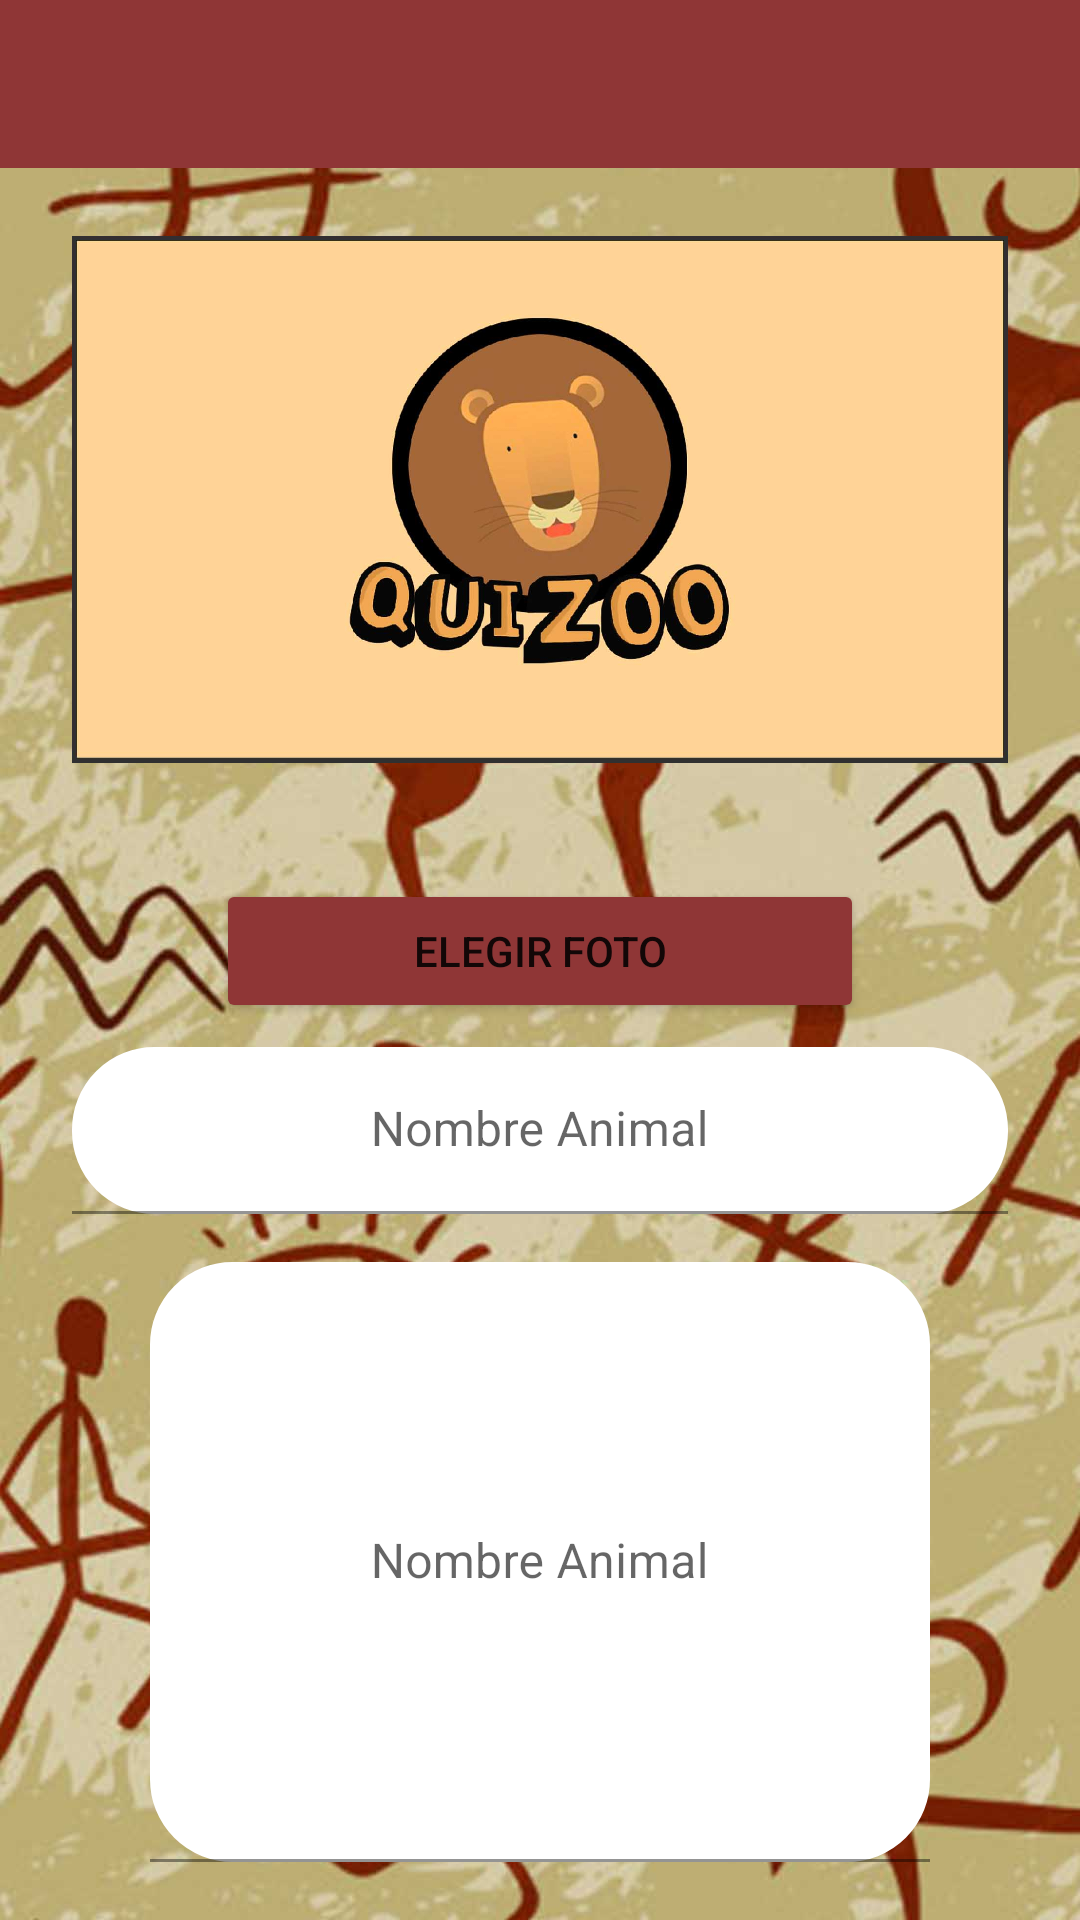

Write the Android layout XML for this screen, with the resource values it uses.
<!-- AndroidManifest.xml: application theme Theme.QuiZoo -->
<!-- res/layout/fragment_edit_card.xml -->
<?xml version="1.0" encoding="utf-8"?>
<androidx.constraintlayout.widget.ConstraintLayout xmlns:android="http://schemas.android.com/apk/res/android"
    xmlns:app="http://schemas.android.com/apk/res-auto"
    xmlns:tools="http://schemas.android.com/tools"
    android:layout_width="match_parent"
    android:layout_height="match_parent"
    android:background="@drawable/bckgadmin"
    tools:context=".view.fragment.EditCardFragment">

    <androidx.constraintlayout.widget.Guideline
        android:id="@+id/guidelineL"
        android:layout_width="wrap_content"
        android:layout_height="wrap_content"
        android:orientation="vertical"
        app:layout_constraintGuide_percent="0.2" />

    <androidx.constraintlayout.widget.Guideline
        android:id="@+id/guidelineR"
        android:layout_width="wrap_content"
        android:layout_height="wrap_content"
        android:orientation="vertical"
        app:layout_constraintGuide_percent="0.8" />

    <androidx.constraintlayout.widget.ConstraintLayout
        android:layout_width="match_parent"
        android:layout_height="match_parent"
        tools:layout_editor_absoluteY="56dp">


        <com.google.android.material.textfield.TextInputLayout
            android:id="@+id/tiCardName"
            android:layout_width="312dp"
            android:layout_height="0dp"
            android:layout_marginStart="50dp"
            android:layout_marginTop="8dp"
            android:layout_marginEnd="50dp"
            android:hint="@string/hint_animal_name"
            app:layout_constraintEnd_toEndOf="parent"
            app:layout_constraintStart_toStartOf="parent"
            app:layout_constraintTop_toBottomOf="@+id/btChoosePicture">

            <com.google.android.material.textfield.TextInputEditText
                android:id="@+id/etCardName"
                android:layout_width="match_parent"
                android:layout_height="match_parent"
                android:background="@drawable/roundedcorners"
                android:backgroundTint="#FFFFFF"
                android:enabled="true"
                android:gravity="center"
                android:inputType="text" />
        </com.google.android.material.textfield.TextInputLayout>

        <com.google.android.material.textfield.TextInputLayout
            android:id="@+id/tiCardDescription"
            android:layout_width="0dp"
            android:layout_height="200dp"
            android:layout_marginStart="50dp"
            android:layout_marginTop="16dp"
            android:layout_marginEnd="50dp"
            android:hint="@string/hint_animal_name"
            app:layout_constraintEnd_toEndOf="parent"
            app:layout_constraintStart_toStartOf="parent"
            app:layout_constraintTop_toBottomOf="@+id/tiCardName">

            <com.google.android.material.textfield.TextInputEditText
                android:id="@+id/etCardDescription"
                android:layout_width="match_parent"
                android:layout_height="match_parent"
                android:background="@drawable/roundedcorners"
                android:backgroundTint="#FFFFFF"
                android:enabled="true"
                android:gravity="center"
                android:inputType="textMultiLine|text" />
        </com.google.android.material.textfield.TextInputLayout>

        <androidx.constraintlayout.widget.Guideline
            android:id="@+id/guideline52"
            android:layout_width="wrap_content"
            android:layout_height="wrap_content"
            android:orientation="horizontal"
            app:layout_constraintGuide_begin="293dp" />

        <Button
            android:id="@+id/btChoosePicture"
            android:layout_width="0dp"
            android:layout_height="wrap_content"
            android:layout_marginStart="72dp"
            android:layout_marginTop="16dp"
            android:layout_marginEnd="72dp"
            android:backgroundTint="#8F3636"
            android:text="Elegir Foto"
            app:layout_constraintEnd_toEndOf="parent"
            app:layout_constraintStart_toStartOf="parent"
            app:layout_constraintTop_toBottomOf="@+id/imgPreview" />

        <ImageView
            android:id="@+id/imgPreview"
            android:layout_width="0dp"
            android:layout_height="0dp"
            android:layout_marginStart="24dp"
            android:layout_marginEnd="24dp"
            android:layout_marginBottom="16dp"
            android:scaleType="centerInside"
            android:src="@drawable/glidepordefecto"
            app:layout_constraintBottom_toTopOf="@+id/guideline52"
            app:layout_constraintEnd_toEndOf="parent"
            app:layout_constraintStart_toStartOf="parent"
            app:layout_constraintTop_toTopOf="@+id/guideline80" />

        <Button
            android:id="@+id/btCreateUpdateCard"
            android:layout_width="0dp"
            android:layout_height="wrap_content"
            android:layout_marginStart="72dp"
            android:layout_marginTop="16dp"
            android:layout_marginEnd="72dp"
            android:backgroundTint="#8F3636"
            android:text="Guardar"
            app:layout_constraintEnd_toEndOf="parent"
            app:layout_constraintStart_toStartOf="parent"
            app:layout_constraintTop_toBottomOf="@+id/tiCardDescription" />

        <androidx.constraintlayout.widget.Guideline
            android:id="@+id/guideline55"
            android:layout_width="wrap_content"
            android:layout_height="wrap_content"
            android:orientation="horizontal"
            app:layout_constraintGuide_begin="435dp" />

        <androidx.constraintlayout.widget.Guideline
            android:id="@+id/guideline80"
            android:layout_width="wrap_content"
            android:layout_height="wrap_content"
            android:orientation="horizontal"
            app:layout_constraintGuide_begin="56dp" />


    </androidx.constraintlayout.widget.ConstraintLayout>

    <androidx.appcompat.widget.Toolbar
        android:id="@+id/toolbar3"
        android:layout_width="match_parent"
        android:layout_height="wrap_content"
        android:background="#8F3636"
        android:minHeight="?attr/actionBarSize"
        android:theme="?attr/actionBarTheme"
        app:layout_constraintEnd_toEndOf="parent"
        app:layout_constraintStart_toStartOf="parent"
        app:layout_constraintTop_toTopOf="parent" />

    <ImageButton
        android:id="@+id/btBackFromCreateEditCard"
        android:layout_width="0dp"
        android:layout_height="0dp"
        android:backgroundTint="#00FFFFFF"
        android:scaleType="centerInside"
        android:src="@drawable/x"
        app:layout_constraintBottom_toBottomOf="@+id/toolbar3"
        app:layout_constraintEnd_toStartOf="@+id/guidelineL"
        app:layout_constraintStart_toStartOf="parent"
        app:layout_constraintTop_toTopOf="parent" />


    <ImageView
        android:id="@+id/imgDeleteCard"
        android:layout_width="0dp"
        android:layout_height="0dp"
        android:layout_marginTop="16dp"
        android:layout_marginBottom="16dp"
        android:clickable="true"
        android:src="@drawable/eliminar"
        android:visibility="visible"
        app:layout_constraintBottom_toBottomOf="@+id/toolbar3"
        app:layout_constraintEnd_toEndOf="parent"
        app:layout_constraintStart_toStartOf="@+id/guidelineR"
        app:layout_constraintTop_toTopOf="parent" />


</androidx.constraintlayout.widget.ConstraintLayout>
<!-- resources referenced by this layout -->
<resources>
  <!-- drawable bckgadmin: jpg bitmap (drawable, 131959 bytes) -->
  <!-- drawable glidepordefecto: jpg bitmap (drawable, 86338 bytes) -->
  <!-- drawable roundedcorners (drawable) -->
  <?xml version="1.0" encoding="utf-8"?>
  <shape xmlns:android="http://schemas.android.com/apk/res/android" android:shape="rectangle" android:padding="10dp">
      <solid android:color="#EF9B41"/> 
      <corners
          android:bottomRightRadius="25dp"
          android:bottomLeftRadius="25dp"
          android:topLeftRadius="25dp"
          android:topRightRadius="25dp"/>
      <stroke android:width="5dp" android:color="#2C2C2C"></stroke>
  
  </shape>
  <string name="hint_animal_name">Nombre Animal</string>
  <style name="Theme.QuiZoo" parent="Theme.MaterialComponents.DayNight.NoActionBar">
          
          <item name="colorPrimary">#EA8F41</item>
  
  
          <item name="colorPrimaryVariant">#B9FFA0</item>
          <item name="colorOnPrimary">@color/white</item>
          
          <item name="colorSecondary">#AE1414</item>
          <item name="colorSecondaryVariant">@color/teal_700</item>
          <item name="colorOnSecondary">@color/black</item>
          
          <item name="android:statusBarColor" tools:targetApi="l">?attr/colorPrimaryVariant</item>
          
          <item name="android:windowFullscreen">true</item>
      </style>
  <!-- not gathered from this repository: default colours our renderer supplied (Android Studio template values) -->
  <color name="teal_700">#FF018786</color>
  <color name="black">#FF000000</color>
  <color name="white">#FFFFFFFF</color>
</resources>
